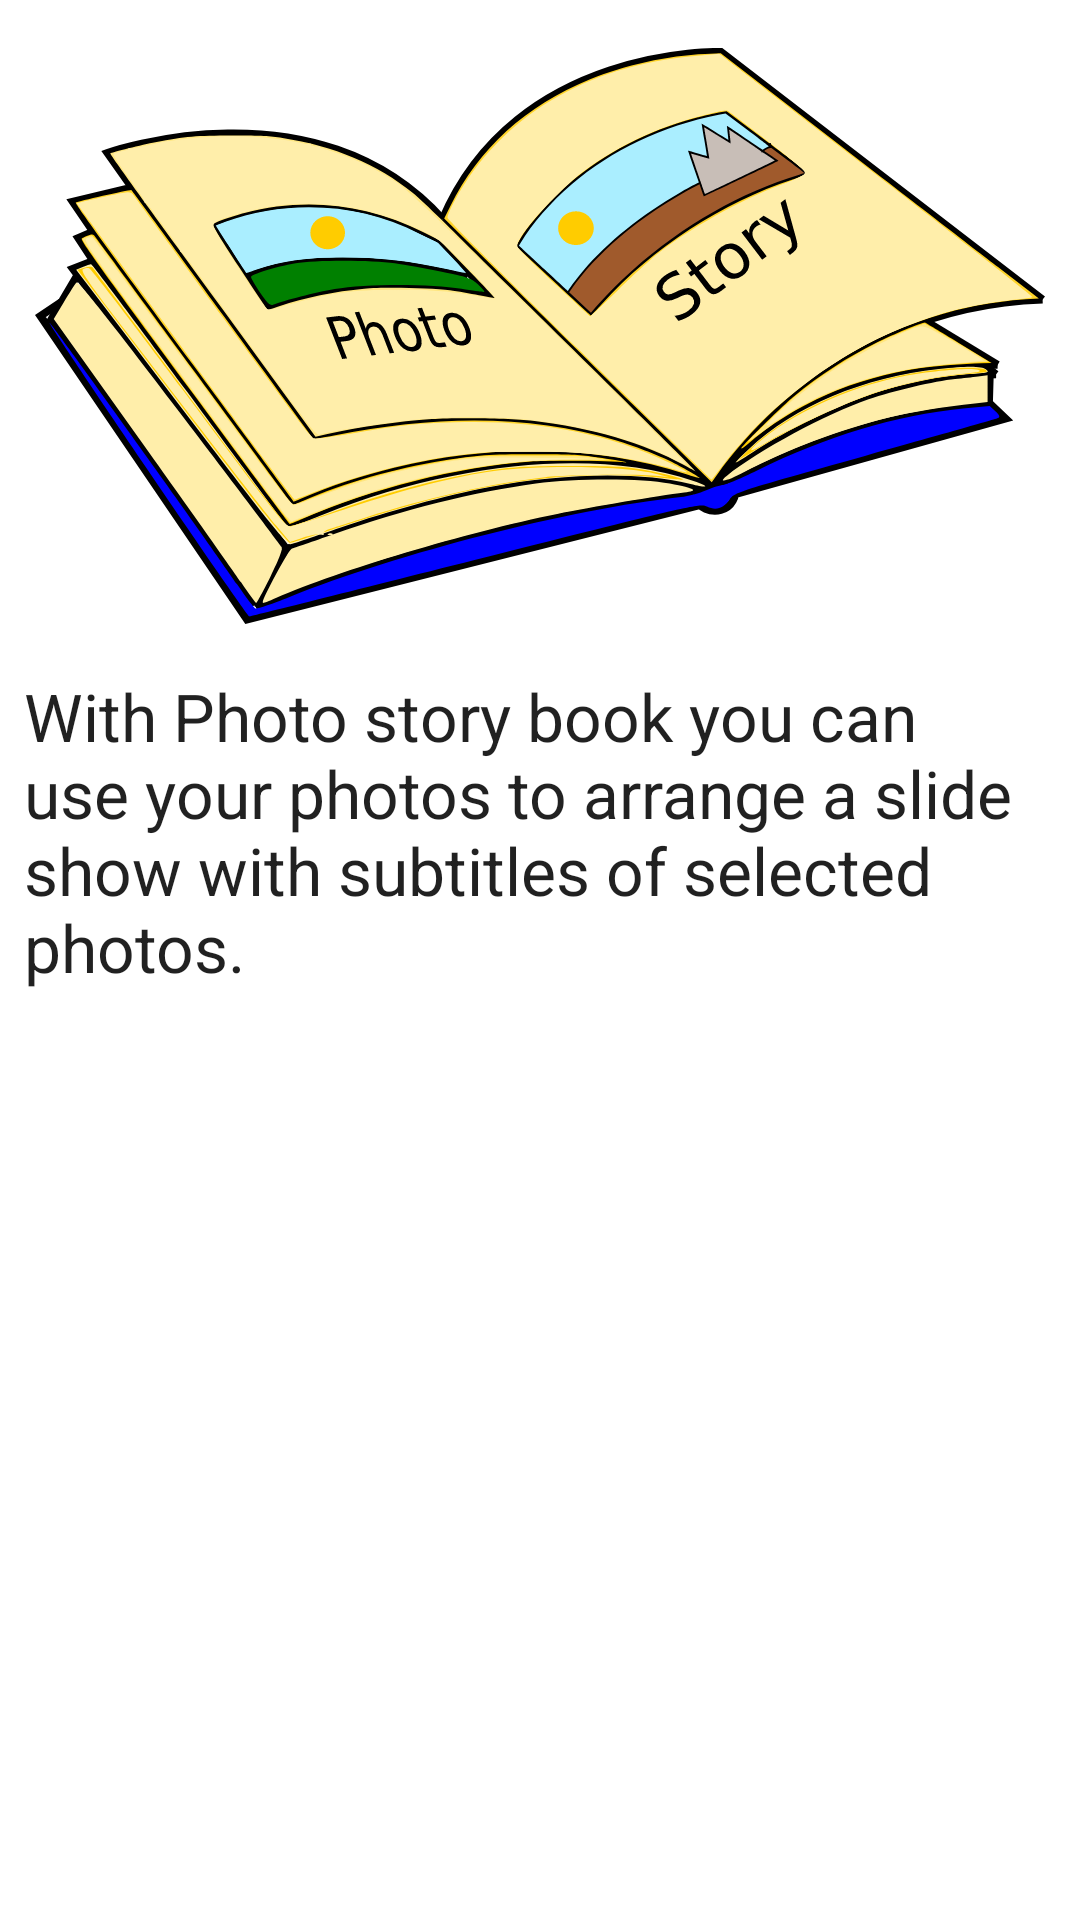

Reconstruct the res/layout file that produces this screen, plus the resources it refers to.
<!-- AndroidManifest.xml: application theme Theme.PhotoStoryBook -->
<!-- res/layout/fragment_about.xml -->
<?xml version="1.0" encoding="utf-8"?>
<androidx.constraintlayout.widget.ConstraintLayout xmlns:android="http://schemas.android.com/apk/res/android"
    xmlns:app="http://schemas.android.com/apk/res-auto"
    xmlns:tools="http://schemas.android.com/tools"
    android:id="@+id/frameLayout4"
    android:layout_width="match_parent"
    android:layout_height="wrap_content"
    tools:context=".fragments.aboutFragment">

    

    <ImageView
        android:id="@+id/aboutImage"
        android:layout_width="0dp"
        android:layout_height="@dimen/image_header_height"
        android:layout_marginStart="@dimen/horizontal_margin"
        android:layout_marginTop="@dimen/vertical_margin"
        android:layout_marginEnd="@dimen/horizontal_margin"
        android:src="@drawable/ic_buch"
        app:layout_constraintBottom_toTopOf="@+id/aboutText"
        app:layout_constraintEnd_toEndOf="parent"
        app:layout_constraintStart_toStartOf="parent"
        app:layout_constraintTop_toTopOf="parent" />

    <TextView
        android:id="@+id/aboutText"
        android:layout_width="0dp"
        android:layout_height="wrap_content"
        android:text="@string/about_text"
        android:layout_marginStart="@dimen/horizontal_margin"
        android:layout_marginTop="@dimen/vertical_margin"
        android:layout_marginEnd="@dimen/horizontal_margin"
        android:textAppearance="@style/TextAppearance.AppCompat.Large"
        app:layout_constraintEnd_toEndOf="parent"
        app:layout_constraintStart_toStartOf="parent"
        app:layout_constraintTop_toBottomOf="@+id/aboutImage"/>

</androidx.constraintlayout.widget.ConstraintLayout>
<!-- resources referenced by this layout -->
<resources>
  <dimen name="horizontal_margin">8dp</dimen>
  <dimen name="image_header_height">192dp</dimen>
  <dimen name="vertical_margin">16dp</dimen>
  <!-- drawable ic_buch: vector/xml drawable (drawable, 44368 chars, omitted) -->
  <string name="about_text">With Photo story book you can use your photos to arrange a slide show with subtitles of selected photos.</string>
  <style name="Theme.PhotoStoryBook" parent="Theme.MaterialComponents.DayNight.DarkActionBar">
          
          <item name="colorPrimary">@color/purple_500</item>
          <item name="colorPrimaryVariant">@color/purple_700</item>
          <item name="colorOnPrimary">@color/white</item>
          
          <item name="colorSecondary">@color/teal_200</item>
          <item name="colorSecondaryVariant">@color/teal_700</item>
          <item name="colorOnSecondary">@color/black</item>
          
          <item name="android:statusBarColor" tools:targetApi="l">?attr/colorPrimaryVariant</item>
          
      </style>
  <!-- not gathered from this repository: default colours our renderer supplied (Android Studio template values) -->
  <color name="purple_500">#FF6200EE</color>
  <color name="purple_700">#FF3700B3</color>
  <color name="teal_200">#FF03DAC5</color>
  <color name="teal_700">#FF018786</color>
  <color name="black">#FF000000</color>
  <color name="white">#FFFFFFFF</color>
</resources>
